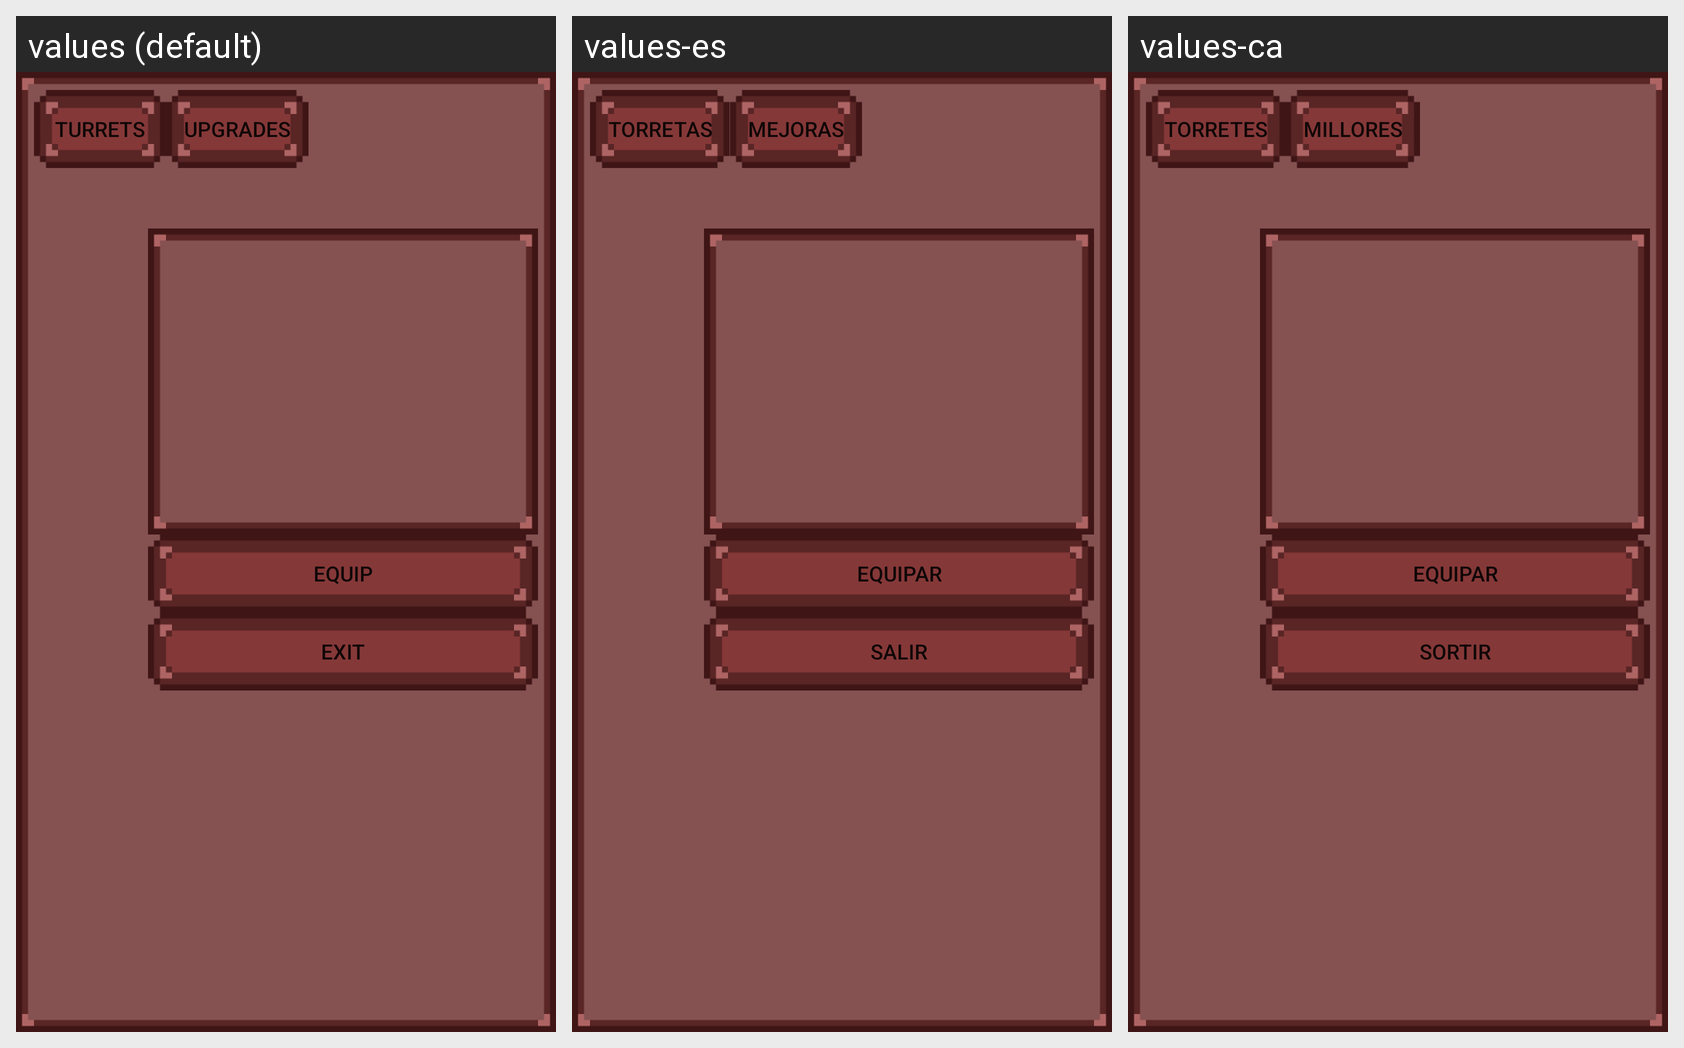

This grid shows one Android layout under several languages. Give, for every string resource on the screen, its name, the default text and each shown locale's text.
Android screen res/layout/fragment_inventory_mk4.xml rendered under 3 locales, left to right: values (default), values-es, values-ca. Device: Nexus 5 (rendered at 1080×1920; each locale shown at half size, 540×960, under a caption strip naming it); theme AppTheme.
Strings drawn on this screen, with the default value and each locale's value (text and hints the layout hard-codes, and strings that could not be matched under every locale, appear in the picture but are not listed):

turrets_selection
  values: Turrets
  values-es: Torretas
  values-ca: Torretes

upgrades_selection
  values: Upgrades
  values-es: Mejoras
  values-ca: Millores

equip_button
  values: Equip
  values-es: Equipar
  values-ca: Equipar

exit_button
  values: Exit
  values-es: Salir
  values-ca: Sortir
